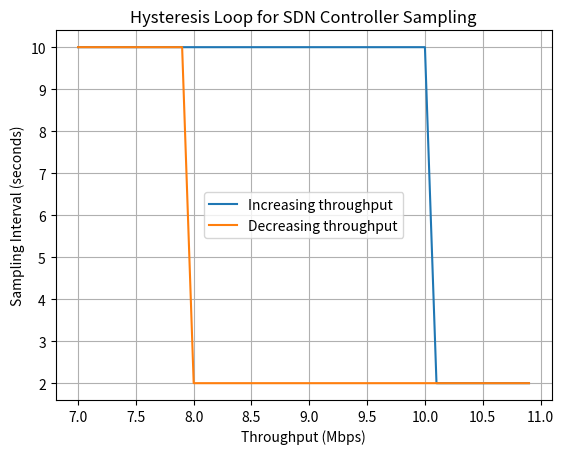

Generate this figure with matplotlib:
import matplotlib.pyplot as plt

high_threshold = 10
low_threshold = 8

throughput_high = [i * 0.1 for i in range(70, 110)]
throughput_low = list(reversed(throughput_high))

sampling_high = [10 if t <= high_threshold else 2 for t in throughput_high]
sampling_low = [2 if t >= low_threshold else 10 for t in throughput_low]

plt.figure()
plt.plot(throughput_high, sampling_high, label="Increasing throughput")
plt.plot(throughput_low, sampling_low, label="Decreasing throughput")
plt.xlabel("Throughput (Mbps)")
plt.ylabel("Sampling Interval (seconds)")
plt.title("Hysteresis Loop for SDN Controller Sampling")
plt.legend()
plt.grid(True)
plt.show()
